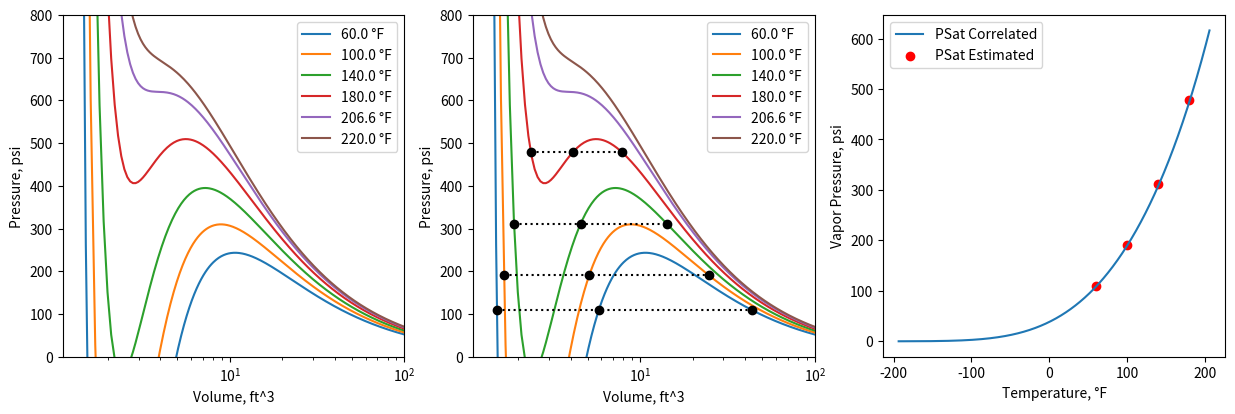

This chart was generated by the following Python code:
#Construct isotherms of a pure hydrocarbon component using Soave-Redlich-Kwong equation of state
import numpy as np
import matplotlib.pyplot as plt

#Constants for the component that will be studied
TC = 206.06 + 460 #R
PC = 616.0 #psi
VC = 44.097 * 0.0727 #ft3/lbmole
OMEGA = 0.153 #1
#Other Constants
V = 100 #Magnitude of the volume vector
T = np.array([60, 100, 140, 180, 206.6, 220]) #Temperature in F
NT = np.size(T) #Number of isotherms to be worked with
PSE = np.array([108.83, 191.35, 311.86, 478.87]) #Estimated Saturaion Pressure values
NPS = np.size(PSE) #Number of PSat Estimation values

R = 10.732 #psi*ft3/(lbmol*R)

tt = T + 460 #Temperature in R
tr = tt/TC #Reduced Temperature
v = np.linspace(1, V, V * 10) #Vector of Volume

#Soave-Redlich-Kwong Equation of State
def srk_eos(tx, trx, vx):
    p = np.zeros((NT, V * 10))
    a = 0.42727 * R**2 * TC**2 / PC
    b = 0.08664 * R * TC / PC
    m = 0.480 + 1.574 * OMEGA - 0.176 * OMEGA**2
    alpha = (1 + m * (1 - np.sqrt(trx)))**2
    for i in range(NT): #Calculate pressure for each isotherm
        p[i, :] = (R * tx[i] / (vx - b)) - (a * alpha[i] / (vx * (vx + b)))
    return p

#Cubic form of Soave-Redlich-Kwong Equation of State
def srk_eos_psat(ttx, trx):
    c = np.zeros((NPS, NPS)) #Array to store coefficients for every PSE
    a = 0.42727 * R**2 * TC**2 / PC
    b = 0.08664 * R * TC / PC
    m = 0.480 + 1.574 * OMEGA - 0.176 * OMEGA**2
    alpha = (1 + m * (1 - np.sqrt(trx)))**2
    for i in range(NPS): #Generate coefficients for each PSE
        c[i, 0] = PSE[i]
        c[i, 1] = -(R * ttx[i])
        c[i, 2] = (a * alpha[i]) - (b * R * ttx[i]) - (b**2 * PSE[i])
        c[i, 3] = -(a * b * alpha[i])
    roots = np.zeros((NPS, 3))
    for i in range(NPS): #Calculate roots of the equation for each PSE
        roots[i, :] = np.real(np.roots(c[i, :].T))
    roots = np.fliplr(roots)
    ai = np.zeros((NPS, 3)) #Roots of the integral of srk eos
    for i in range(NPS): #Generate I values
        ai[i, 0] = (R*ttx[i]*np.log(abs(roots[i, 0]-b))) + ((a*alpha[i]/b)*np.log(abs((b/roots[i,0])+1)))
        ai[i, 1] = (R*ttx[i]*np.log(abs(roots[i, 1]-b))) + ((a*alpha[i]/b)*np.log(abs((b/roots[i,1])+1)))
        ai[i, 2] = (R*ttx[i]*np.log(abs(roots[i, 2]-b))) + ((a*alpha[i]/b)*np.log(abs((b/roots[i,2])+1)))
    aj = np.zeros((NPS, 2)) #Area under Psat line
    for i in range(NPS):
        aj[i, 0] = (roots[i, 1] - roots[i, 0]) * PSE[i]
        aj[i, 1] = (roots[i, 2] - roots[i, 1]) * PSE[i]
    aa = np.zeros((NPS, 2)) #Area between loops and Psat line
    for i in range(NPS):
        aa[i, 0] = aj[i, 0] - (ai[i, 1] - ai[i, 0])
        aa[i, 1] = (ai[i, 2] - ai[i, 1]) - aj[i, 1]
    global adiff
    adiff = np.zeros((NPS, 1)) #Area difference should be 0 to obtain correct Psat values
    for i in range(NPS):
        adiff[i, 0] = aa[i, 0] - aa[i, 1]
    global PSEPlot
    PSEPlot = np.array([PSE,] * 3).T #Reformat estimation values to work with 3 roots
    return roots

def psat_corr(trx):
    trcorr = np.linspace(0.4, 1.0, 100 * 10)
    tcorr = (trcorr * TC) - 460
    a = (5.92714) - (6.09648/trcorr) - (1.28866*np.log(trcorr)) + (0.16934*(trcorr)**6)
    b = (15.2518) - (15.6875/trcorr) - (13.4721*np.log(trcorr)) + (0.4357*(trcorr)**6)
    Psatval = (np.exp(a + (OMEGA * b))) * PC
    Psat = np.vstack((tcorr, Psatval)).T
    return Psat

#Create a figure with 3 subplots and resize it for better visibility
fig, axes = plt.subplots(1, 3)
FSIZE = 5
fig.set_size_inches(FSIZE * 3, FSIZE)

#[Subplot 1] for pressure-volume graph
for i in range(NT):
    axes[0].semilogx(v, srk_eos(tt, tr, v)[i, :], label = f"{T[i]} °F")

#[Subplot 2] for pressure-volume graph with vapor pressure values
for i in range(NT):
    axes[1].semilogx(v, srk_eos(tt, tr, v)[i, :], label = f"{T[i]} °F")
for i in range(NPS):
    axes[1].semilogx(srk_eos_psat(tt, tr)[i, :], PSEPlot[i, :], "o:k")

#[Subplot 3] for comparing estimated and calculated vapor pressure values
axes[2].plot(psat_corr(tr)[:,0], psat_corr(tr)[:,1], label="PSat Correlated")
axes[2].scatter(T[0:np.size(PSE)], PSE, color="red", label="PSat Estimated")

#Set rules for first two subplots
for i in range(2):
    axes[i].set_box_aspect(1)
    axes[i].set_xlabel('Volume, ft^3')
    axes[i].set_ylabel('Pressure, psi')
    axes[i].set_xlim([1.1, V])
    axes[i].set_ylim([0, 800])
    axes[i].legend(loc = 1)

#Set rules for the third subplot
axes[2].set_box_aspect(1)
axes[2].set_xlabel('Temperature, °F')
axes[2].set_ylabel('Vapor Pressure, psi')
axes[2].legend(loc = 0)

plt.show() #Render the figure

#Report area difference as error
print("Estimation Error:", abs(adiff.T))